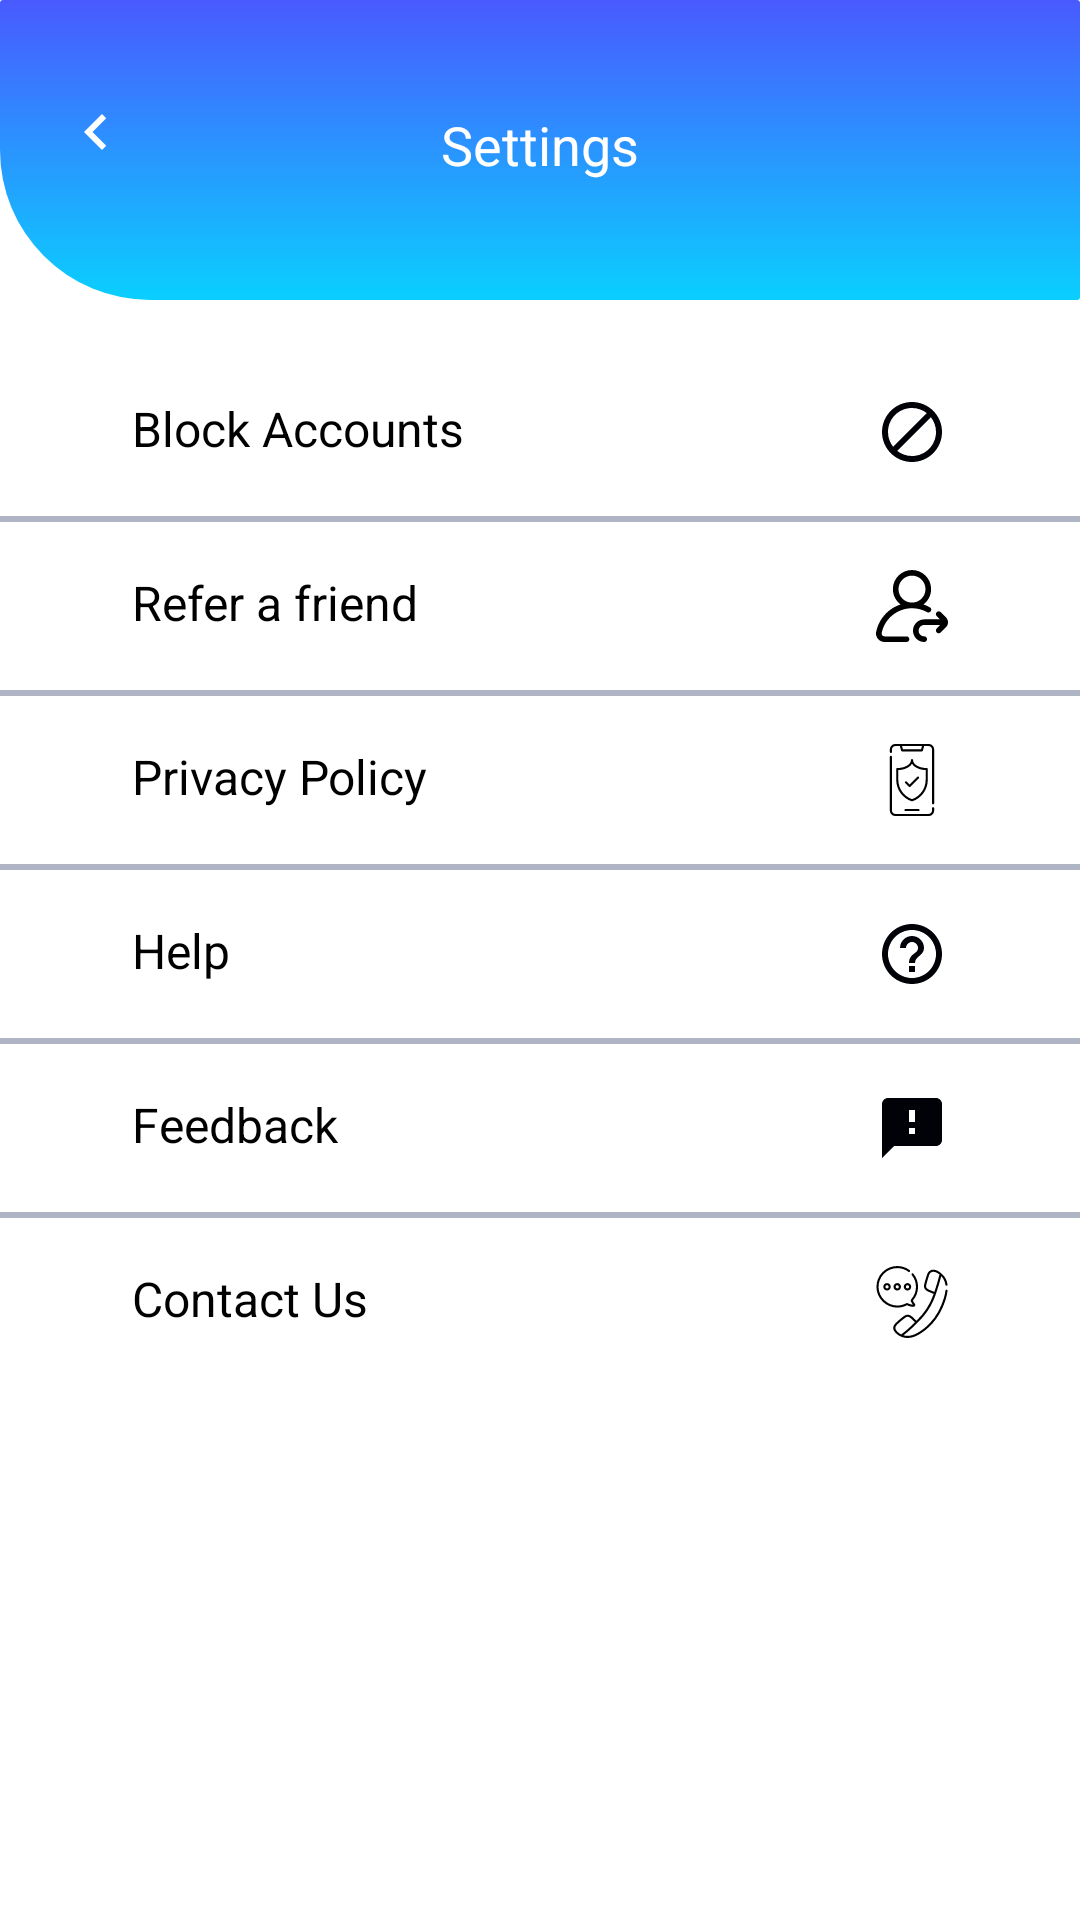

Reconstruct the res/layout file that produces this screen, plus the resources it refers to.
<!-- AndroidManifest.xml: application theme AppTheme -->
<!-- res/layout/fragment_settings.xml -->
<?xml version="1.0" encoding="utf-8"?>
<layout xmlns:android="http://schemas.android.com/apk/res/android"
    xmlns:app="http://schemas.android.com/apk/res-auto"
    xmlns:tools="http://schemas.android.com/tools">

    <data>

    </data>

    <androidx.constraintlayout.widget.ConstraintLayout
        android:layout_width="match_parent"
        android:layout_height="match_parent"
        android:background="@color/white"
        tools:context="view.ui.SettingsFragment">

        <ScrollView
            android:layout_width="match_parent"
            android:layout_height="match_parent"
            android:fillViewport="true"
            android:scrollbars="none">

            <androidx.constraintlayout.widget.ConstraintLayout
                android:layout_width="match_parent"
                android:layout_height="wrap_content"
                android:paddingBottom="@dimen/twenty_four_dp">

                <View
                    android:id="@+id/view_one"
                    android:layout_width="match_parent"
                    android:layout_height="@dimen/one_hundred_dp"
                    android:background="@drawable/single_rounded_corner_add_contacts_bg"
                    app:layout_constraintTop_toTopOf="parent" />

                <ImageView
                    android:id="@+id/back_button"
                    android:layout_width="wrap_content"
                    android:layout_height="wrap_content"
                    android:layout_marginStart="@dimen/twelve_dp"
                    android:layout_marginTop="@dimen/twenty_four_dp"
                    android:padding="@dimen/eight_dp"
                    android:src="@drawable/ic_chevron"
                    app:layout_constraintStart_toStartOf="parent"
                    app:layout_constraintTop_toTopOf="parent" />

                <TextView
                    android:id="@+id/settings_tv"
                    android:layout_width="wrap_content"
                    android:layout_height="wrap_content"
                    android:layout_marginStart="@dimen/twenty_four_dp"
                    android:layout_marginTop="@dimen/thirty_six_dp"
                    android:layout_marginEnd="@dimen/twenty_four_dp"
                    android:text="@string/settings"
                    android:textColor="@color/white"
                    android:textSize="@dimen/eighteen_sp"
                    app:layout_constraintEnd_toEndOf="parent"
                    app:layout_constraintStart_toStartOf="parent"
                    app:layout_constraintTop_toTopOf="parent" />

                <TextView
                    android:id="@+id/block_list"
                    android:layout_width="match_parent"
                    android:layout_height="wrap_content"
                    android:layout_marginStart="@dimen/thirty_six_dp"
                    android:layout_marginTop="@dimen/twenty_four_dp"
                    android:layout_marginEnd="@dimen/thirty_six_dp"
                    android:drawableEnd="@drawable/ic_block_black"
                    android:padding="@dimen/eight_dp"
                    android:text="@string/block_accounts"
                    android:textColor="@color/black"
                    android:textSize="@dimen/sixteen_sp"
                    app:layout_constraintEnd_toEndOf="parent"
                    app:layout_constraintStart_toStartOf="parent"
                    app:layout_constraintTop_toBottomOf="@+id/view_one" />

                <View
                    android:id="@+id/view_two"
                    android:layout_width="match_parent"
                    android:layout_height="2dp"
                    android:layout_marginTop="@dimen/eight_dp"
                    android:background="@color/gray"
                    app:layout_constraintEnd_toEndOf="parent"
                    app:layout_constraintStart_toStartOf="parent"
                    app:layout_constraintTop_toBottomOf="@id/block_list" />

                <TextView
                    android:id="@+id/refer"
                    android:layout_width="match_parent"
                    android:layout_height="wrap_content"
                    android:layout_marginStart="@dimen/thirty_six_dp"
                    android:layout_marginTop="@dimen/eight_dp"
                    android:layout_marginEnd="@dimen/thirty_six_dp"
                    android:drawableEnd="@drawable/ic_refer"
                    android:padding="@dimen/eight_dp"
                    android:text="@string/refer"
                    android:textColor="@color/black"
                    android:textSize="@dimen/sixteen_sp"
                    app:layout_constraintEnd_toEndOf="parent"
                    app:layout_constraintStart_toStartOf="parent"
                    app:layout_constraintTop_toBottomOf="@+id/view_two" />

                <View
                    android:id="@+id/view_three"
                    android:layout_width="match_parent"
                    android:layout_height="2dp"
                    android:layout_marginTop="@dimen/eight_dp"
                    android:background="@color/gray"
                    app:layout_constraintEnd_toEndOf="parent"
                    app:layout_constraintStart_toStartOf="parent"
                    app:layout_constraintTop_toBottomOf="@id/refer" />

                <TextView
                    android:id="@+id/privacy"
                    android:layout_width="match_parent"
                    android:layout_height="wrap_content"
                    android:layout_marginStart="@dimen/thirty_six_dp"
                    android:layout_marginTop="@dimen/eight_dp"
                    android:layout_marginEnd="@dimen/thirty_six_dp"
                    android:drawableEnd="@drawable/ic_privacy"
                    android:padding="@dimen/eight_dp"
                    android:text="@string/privacy_policy"
                    android:textColor="@color/black"
                    android:textSize="@dimen/sixteen_sp"
                    app:layout_constraintEnd_toEndOf="parent"
                    app:layout_constraintStart_toStartOf="parent"
                    app:layout_constraintTop_toBottomOf="@+id/view_three" />

                <View
                    android:id="@+id/view_four"
                    android:layout_width="match_parent"
                    android:layout_height="2dp"
                    android:layout_marginTop="@dimen/eight_dp"
                    android:background="@color/gray"
                    app:layout_constraintEnd_toEndOf="parent"
                    app:layout_constraintStart_toStartOf="parent"
                    app:layout_constraintTop_toBottomOf="@id/privacy" />

                <TextView
                    android:id="@+id/help"
                    android:layout_width="match_parent"
                    android:layout_height="wrap_content"
                    android:layout_marginStart="@dimen/thirty_six_dp"
                    android:layout_marginTop="@dimen/eight_dp"
                    android:layout_marginEnd="@dimen/thirty_six_dp"
                    android:drawableEnd="@drawable/ic_help_outline"
                    android:padding="@dimen/eight_dp"
                    android:text="@string/help"
                    android:textColor="@color/black"
                    android:textSize="@dimen/sixteen_sp"
                    app:layout_constraintEnd_toEndOf="parent"
                    app:layout_constraintStart_toStartOf="parent"
                    app:layout_constraintTop_toBottomOf="@+id/view_four" />

                <View
                    android:id="@+id/view_five"
                    android:layout_width="match_parent"
                    android:layout_height="2dp"
                    android:layout_marginTop="@dimen/eight_dp"
                    android:background="@color/gray"
                    app:layout_constraintEnd_toEndOf="parent"
                    app:layout_constraintStart_toStartOf="parent"
                    app:layout_constraintTop_toBottomOf="@id/help" />

                <TextView
                    android:id="@+id/feedback"
                    android:layout_width="match_parent"
                    android:layout_height="wrap_content"
                    android:layout_marginStart="@dimen/thirty_six_dp"
                    android:layout_marginTop="@dimen/eight_dp"
                    android:layout_marginEnd="@dimen/thirty_six_dp"
                    android:drawableEnd="@drawable/ic_feedback"
                    android:padding="@dimen/eight_dp"
                    android:text="@string/feedback"
                    android:textColor="@color/black"
                    android:textSize="@dimen/sixteen_sp"
                    app:layout_constraintEnd_toEndOf="parent"
                    app:layout_constraintStart_toStartOf="parent"
                    app:layout_constraintTop_toBottomOf="@+id/view_five" />

                <View
                    android:id="@+id/view_six"
                    android:layout_width="match_parent"
                    android:layout_height="2dp"
                    android:layout_marginTop="@dimen/eight_dp"
                    android:background="@color/gray"
                    app:layout_constraintEnd_toEndOf="parent"
                    app:layout_constraintStart_toStartOf="parent"
                    app:layout_constraintTop_toBottomOf="@id/feedback" />

                <TextView
                    android:id="@+id/contact_us"
                    android:layout_width="match_parent"
                    android:layout_height="wrap_content"
                    android:layout_marginStart="@dimen/thirty_six_dp"
                    android:layout_marginTop="@dimen/eight_dp"
                    android:layout_marginEnd="@dimen/thirty_six_dp"
                    android:drawableEnd="@drawable/ic_contact_us"
                    android:padding="@dimen/eight_dp"
                    android:text="@string/contact_us"
                    android:textColor="@color/black"
                    android:textSize="@dimen/sixteen_sp"
                    app:layout_constraintEnd_toEndOf="parent"
                    app:layout_constraintStart_toStartOf="parent"
                    app:layout_constraintTop_toBottomOf="@+id/view_six" />

            </androidx.constraintlayout.widget.ConstraintLayout>
        </ScrollView>
    </androidx.constraintlayout.widget.ConstraintLayout>
</layout>
<!-- resources referenced by this layout -->
<resources>
  <color name="black">#000000</color>
  <color name="gray">#afb5c5</color>
  <color name="white">#FFFFFF</color>
  <dimen name="eight_dp">8dp</dimen>
  <dimen name="eighteen_sp">18sp</dimen>
  <dimen name="one_hundred_dp">100dp</dimen>
  <dimen name="sixteen_sp">16sp</dimen>
  <dimen name="thirty_six_dp">36dp</dimen>
  <dimen name="twelve_dp">12dp</dimen>
  <dimen name="twenty_four_dp">24dp</dimen>
  <!-- drawable ic_block_black (drawable) -->
  <vector android:height="24dp" android:tint="#010208"
      android:viewportHeight="24.0" android:viewportWidth="24.0"
      android:width="24dp" xmlns:android="http://schemas.android.com/apk/res/android">
      <path android:fillColor="#FF000000" android:pathData="M12,2C6.48,2 2,6.48 2,12s4.48,10 10,10 10,-4.48 10,-10S17.52,2 12,2zM4,12c0,-4.42 3.58,-8 8,-8 1.85,0 3.55,0.63 4.9,1.69L5.69,16.9C4.63,15.55 4,13.85 4,12zM12,20c-1.85,0 -3.55,-0.63 -4.9,-1.69L18.31,7.1C19.37,8.45 20,10.15 20,12c0,4.42 -3.58,8 -8,8z"/>
  </vector>
  <!-- drawable ic_chevron (drawable) -->
  <vector android:height="24dp" android:tint="@color/white"
      android:viewportHeight="24.0" android:viewportWidth="24.0"
      android:width="24dp" xmlns:android="http://schemas.android.com/apk/res/android">
      <path android:fillColor="@color/white" android:pathData="M15.41,7.41L14,6l-6,6 6,6 1.41,-1.41L10.83,12z"/>
  </vector>
  <!-- drawable ic_feedback (drawable) -->
  <vector android:height="24dp" android:tint="#010208"
      android:viewportHeight="24.0" android:viewportWidth="24.0"
      android:width="24dp" xmlns:android="http://schemas.android.com/apk/res/android">
      <path android:fillColor="#FF000000" android:pathData="M20,2L4,2c-1.1,0 -1.99,0.9 -1.99,2L2,22l4,-4h14c1.1,0 2,-0.9 2,-2L22,4c0,-1.1 -0.9,-2 -2,-2zM13,14h-2v-2h2v2zM13,10h-2L11,6h2v4z"/>
  </vector>
  <!-- drawable ic_help_outline (drawable) -->
  <vector android:height="24dp" android:tint="#010208"
      android:viewportHeight="24.0" android:viewportWidth="24.0"
      android:width="24dp" xmlns:android="http://schemas.android.com/apk/res/android">
      <path android:fillColor="#FF000000" android:pathData="M11,18h2v-2h-2v2zM12,2C6.48,2 2,6.48 2,12s4.48,10 10,10 10,-4.48 10,-10S17.52,2 12,2zM12,20c-4.41,0 -8,-3.59 -8,-8s3.59,-8 8,-8 8,3.59 8,8 -3.59,8 -8,8zM12,6c-2.21,0 -4,1.79 -4,4h2c0,-1.1 0.9,-2 2,-2s2,0.9 2,2c0,2 -3,1.75 -3,5h2c0,-2.25 3,-2.5 3,-5 0,-2.21 -1.79,-4 -4,-4z"/>
  </vector>
  <string name="block_accounts">Block Accounts</string>
  <string name="contact_us">Contact Us</string>
  <string name="feedback">Feedback</string>
  <string name="help">Help</string>
  <string name="privacy_policy">Privacy Policy</string>
  <string name="refer">Refer a friend</string>
  <string name="settings">Settings</string>
  <style name="AppTheme" parent="Theme.AppCompat.Light.DarkActionBar">
          
          <item name="colorPrimary">@color/colorPrimary</item>
          <item name="colorPrimaryDark">@color/colorPrimaryDark</item>
          <item name="colorAccent">@color/colorAccent</item>
          <item name="windowActionBar">false</item>
          <item name="windowNoTitle">true</item>
          <item name="android:windowBackground">@color/white</item>
          <item name="android:itemBackground">@color/white</item>
      </style>
  <color name="colorPrimary">#6200EE</color>
  <color name="colorPrimaryDark">#3700B3</color>
  <color name="colorAccent">#03DAC5</color>
</resources>
